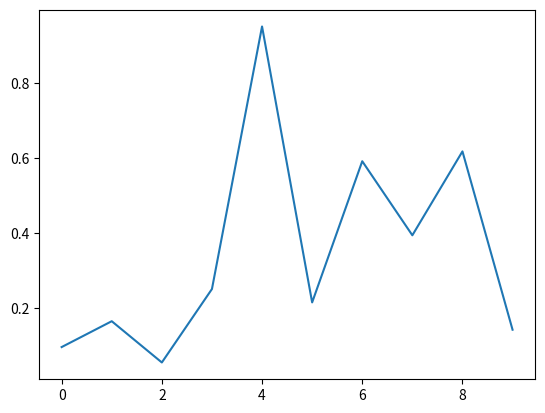

Write the Python code that produced this figure.
from matplotlib.backend_bases import MouseEvent
import matplotlib.pyplot as plt
import numpy as np

def onclick(event: MouseEvent):  
    """Print the location of the mouse click, and which button was pressed"""  

    print(f"{'double' if event.dblclick else 'single'} click: button={event.button}", end="\t")
    print(f"x={event.x}", end="\t")
    print(f"y={event.y}", end="\t")
    print(f"xdata={event.xdata:.2f}", end="\t")
    print(f"ydata={event.ydata:.2f}")

def draw():
    fig, ax = plt.subplots()
    ax.plot(np.random.rand(10))

    # Bind the callback "onclick", to the event "button_press_event"
    cid = fig.canvas.mpl_connect("button_press_event", onclick)

    # Wait for all figures to be closed, before returning
    plt.show(block=True)


if __name__ == "__main__":
    draw()
